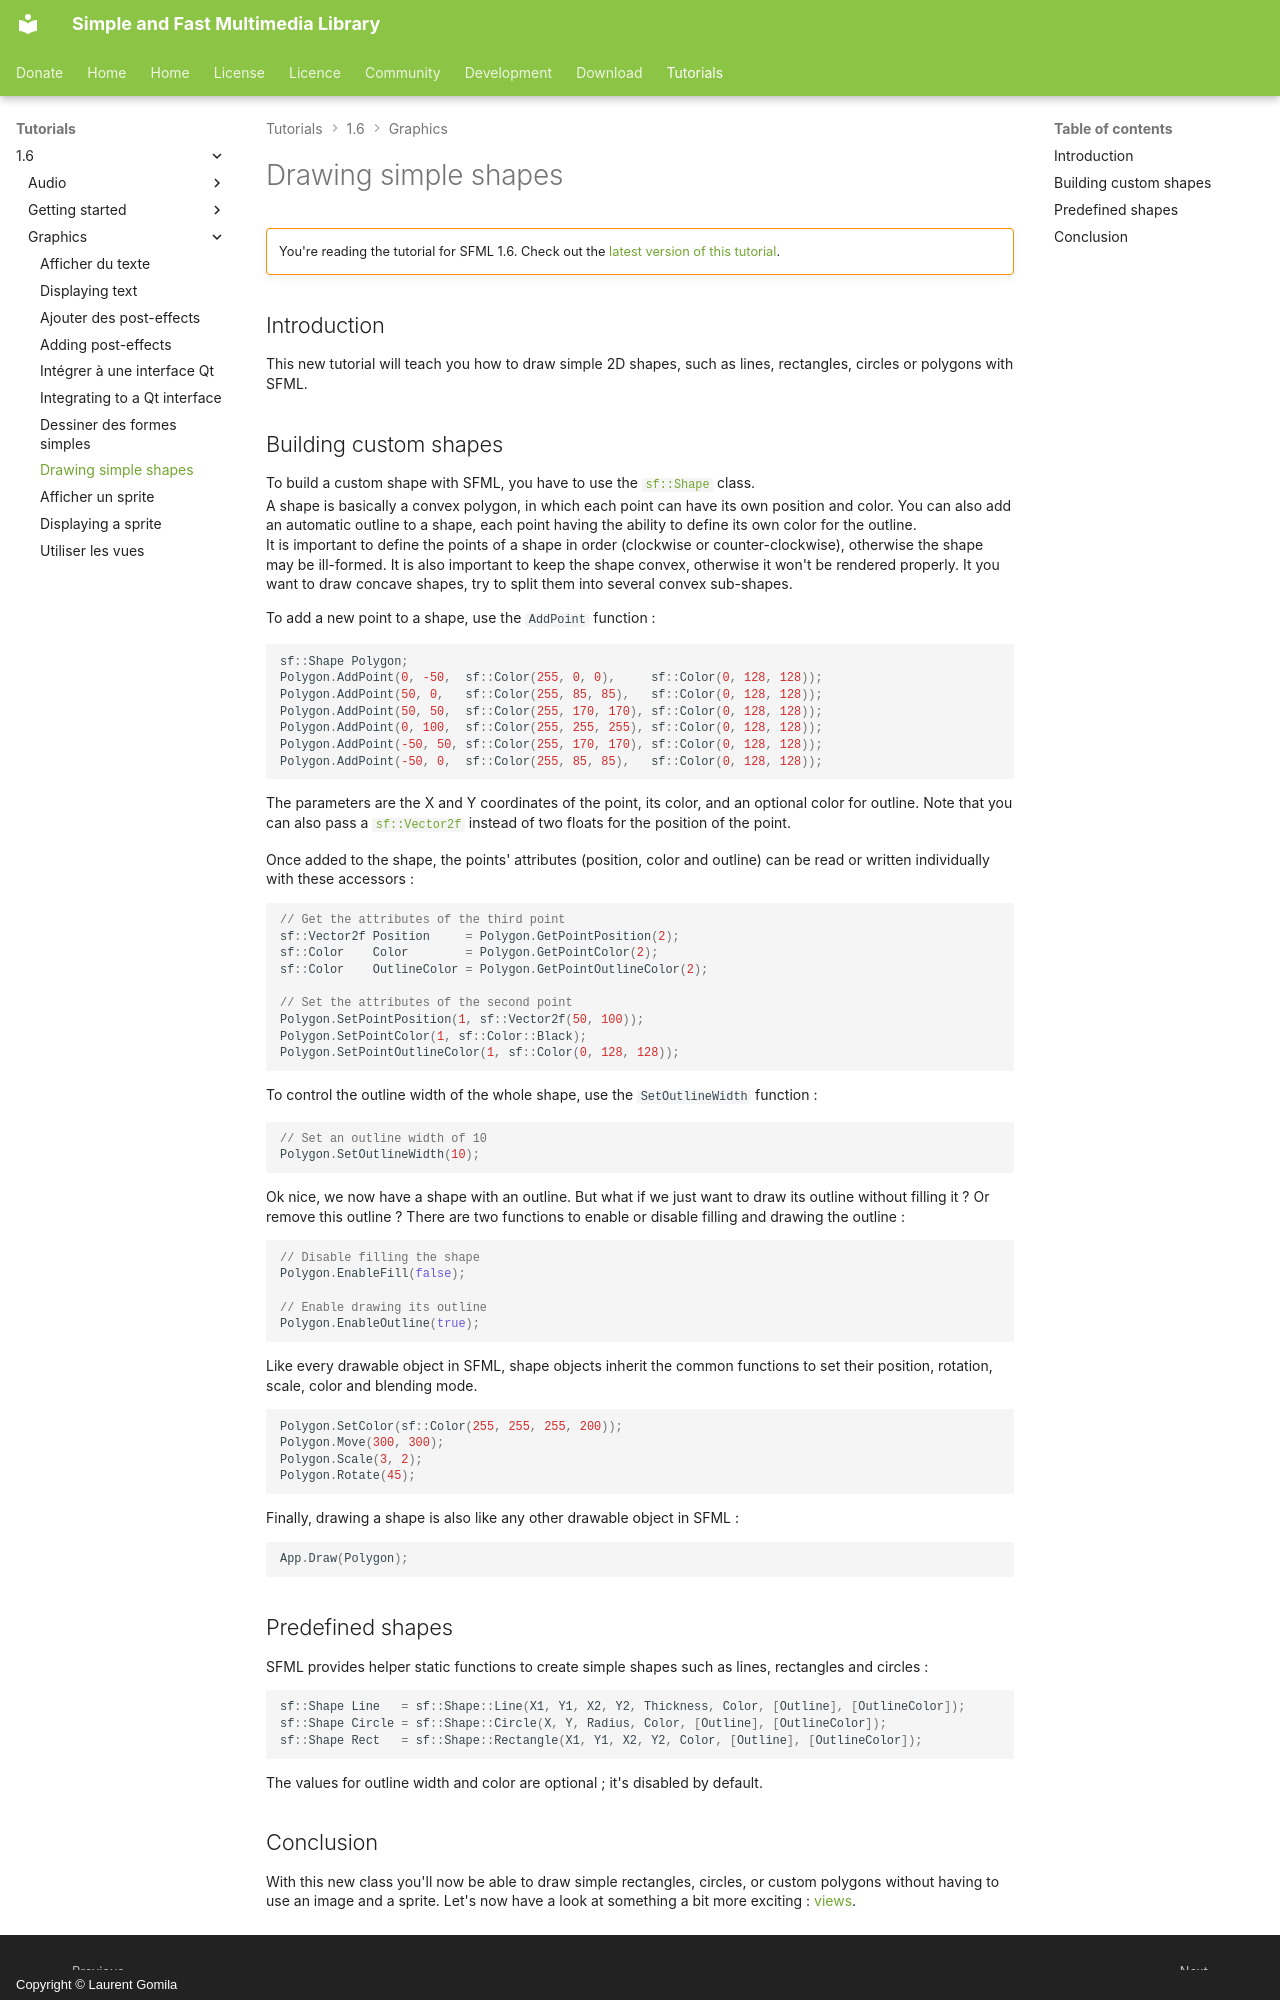

repository: SFML/SFML-Website · page: tutorials/1.6/graphics/shape/index.html · generator: mkdocs · copyright: Copyright © Laurent Gomila

# Drawing simple shapes

!!! warning ""

    You're reading the tutorial for SFML 1.6. Check out the [latest version of this tutorial](/tutorials/latest/graphics/shape/).

## Introduction

This new tutorial will teach you how to draw simple 2D shapes, such as lines, rectangles, circles or polygons with SFML.

## Building custom shapes

To build a custom shape with SFML, you have to use the [`sf::Shape`](../../../documentation/1.6/classsf_1_1Shape.html "sf::Shape documentation") class.  
A shape is basically a convex polygon, in which each point can have its own position and color. You can also add an automatic outline to a shape, each point having the ability to define its own color for the outline.  
It is important to define the points of a shape in order (clockwise or counter-clockwise), otherwise the shape may be ill-formed. It is also important to keep the shape convex, otherwise it won't be rendered properly. It you want to draw concave shapes, try to split them into several convex sub-shapes.

To add a new point to a shape, use the `AddPoint` function :

```cpp
sf::Shape Polygon;
Polygon.AddPoint(0, -50,  sf::Color(255, 0, 0),     sf::Color(0, 128, 128));
Polygon.AddPoint(50, 0,   sf::Color(255, 85, 85),   sf::Color(0, 128, 128));
Polygon.AddPoint(50, 50,  sf::Color(255, 170, 170), sf::Color(0, 128, 128));
Polygon.AddPoint(0, 100,  sf::Color(255, 255, 255), sf::Color(0, 128, 128));
Polygon.AddPoint(-50, 50, sf::Color(255, 170, 170), sf::Color(0, 128, 128));
Polygon.AddPoint(-50, 0,  sf::Color(255, 85, 85),   sf::Color(0, 128, 128));
```

The parameters are the X and Y coordinates of the point, its color, and an optional color for outline. Note that you can also pass a [`sf::Vector2f`](../../../documentation/1.6/classsf_1_1Vector2.html "sf::Vector2f documentation") instead of two floats for the position of the point.

Once added to the shape, the points' attributes (position, color and outline) can be read or written individually with these accessors :

```cpp
// Get the attributes of the third point
sf::Vector2f Position     = Polygon.GetPointPosition(2);
sf::Color    Color        = Polygon.GetPointColor(2);
sf::Color    OutlineColor = Polygon.GetPointOutlineColor(2);

// Set the attributes of the second point
Polygon.SetPointPosition(1, sf::Vector2f(50, 100));
Polygon.SetPointColor(1, sf::Color::Black);
Polygon.SetPointOutlineColor(1, sf::Color(0, 128, 128));
```

To control the outline width of the whole shape, use the `SetOutlineWidth` function :

```cpp
// Set an outline width of 10
Polygon.SetOutlineWidth(10);
```

Ok nice, we now have a shape with an outline. But what if we just want to draw its outline without filling it ? Or remove this outline ? There are two functions to enable or disable filling and drawing the outline :

```cpp
// Disable filling the shape
Polygon.EnableFill(false);

// Enable drawing its outline
Polygon.EnableOutline(true);
```

Like every drawable object in SFML, shape objects inherit the common functions to set their position, rotation, scale, color and blending mode.

```cpp
Polygon.SetColor(sf::Color(255, 255, 255, 200));
Polygon.Move(300, 300);
Polygon.Scale(3, 2);
Polygon.Rotate(45);
```

Finally, drawing a shape is also like any other drawable object in SFML :

```cpp
App.Draw(Polygon);
```

## Predefined shapes

SFML provides helper static functions to create simple shapes such as lines, rectangles and circles :

```cpp
sf::Shape Line   = sf::Shape::Line(X1, Y1, X2, Y2, Thickness, Color, [Outline], [OutlineColor]);
sf::Shape Circle = sf::Shape::Circle(X, Y, Radius, Color, [Outline], [OutlineColor]);
sf::Shape Rect   = sf::Shape::Rectangle(X1, Y1, X2, Y2, Color, [Outline], [OutlineColor]);
```

The values for outline width and color are optional ; it's disabled by default.
